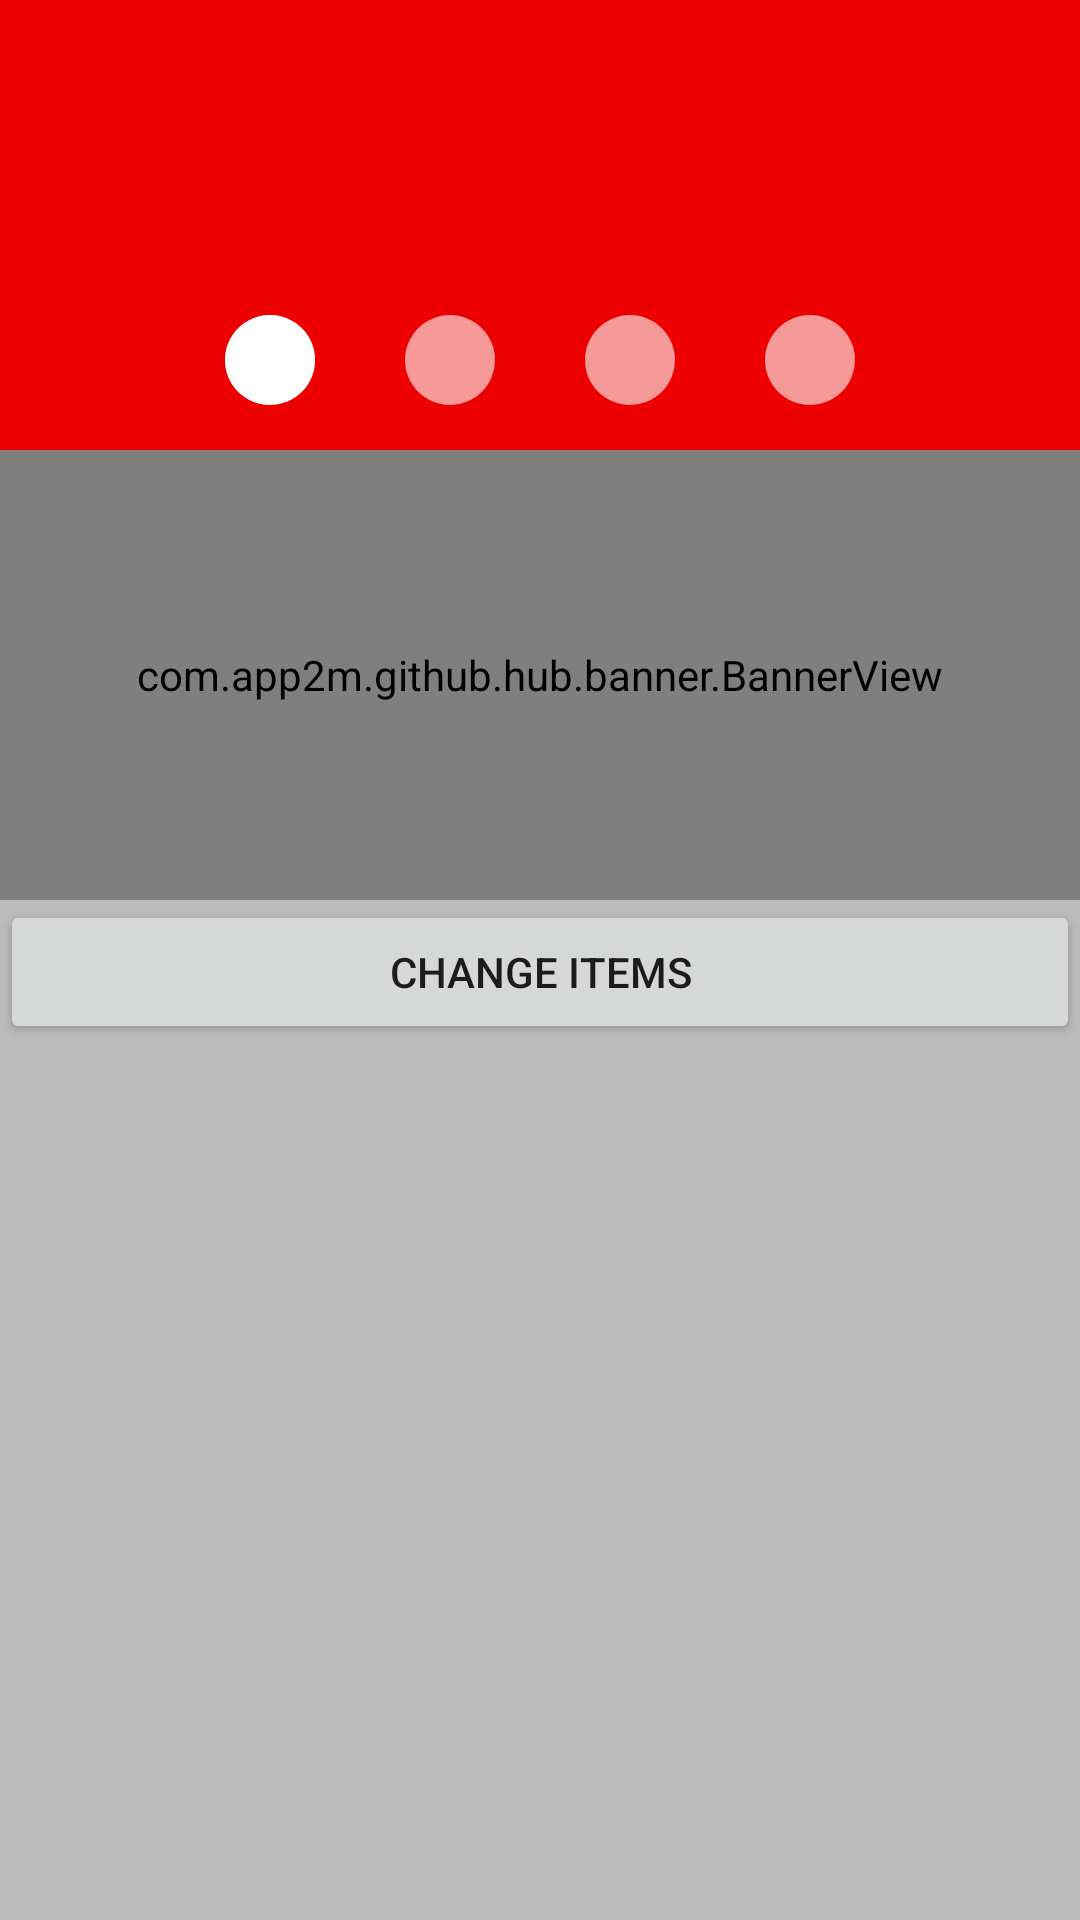

Reconstruct the res/layout file that produces this screen, plus the resources it refers to.
<!-- AndroidManifest.xml: fallback theme Theme.MaterialComponents.DayNight.NoActionBar -->
<!-- res/layout/activity_banner.xml -->
<?xml version="1.0" encoding="utf-8"?>
<layout  xmlns:android="http://schemas.android.com/apk/res/android"
    xmlns:app="http://schemas.android.com/apk/res-auto"
    xmlns:tools="http://schemas.android.com/tools">
    <data>
        <variable
            name="activity"
            type="com.app2m.github.hub.banner.BannerActivity"/>
    </data>
    <LinearLayout
        android:layout_width="match_parent"
        android:layout_height="wrap_content"
        android:orientation="vertical"
        android:background="#aa999999"
        tools:context=".banner.BannerActivity">
        <RelativeLayout
            android:layout_width="match_parent"
            android:layout_height="150dp">
            <android.support.v4.view.ViewPager
                android:id="@+id/vp"
                android:layout_width="match_parent"
                android:layout_height="150dp"
                android:background="#ee0000"/>
            <FrameLayout
                android:layout_width="wrap_content"
                android:layout_height="wrap_content"
                android:layout_centerHorizontal="true"
                android:layout_alignParentBottom="true">
                <LinearLayout
                    android:layout_width="wrap_content"
                    android:layout_height="wrap_content"
                    android:layout_gravity="start|center_vertical"
                    android:orientation="horizontal">
                    <ImageView
                        android:layout_width="60dp"
                        android:layout_height="60dp"
                        android:src="@drawable/banner_indicator_unselected"/>
                    <ImageView
                        android:layout_width="60dp"
                        android:layout_height="60dp"
                        android:src="@drawable/banner_indicator_unselected"/>
                    <ImageView
                        android:layout_width="60dp"
                        android:layout_height="60dp"
                        android:src="@drawable/banner_indicator_unselected"/>
                    <ImageView
                        android:layout_width="60dp"
                        android:layout_height="60dp"
                        android:src="@drawable/banner_indicator_unselected"/>
                </LinearLayout>
                <ImageView
                    android:id="@+id/banner_selected"
                    android:layout_width="60dp"
                    android:layout_height="60dp"
                    android:layout_gravity="start|center_vertical"
                    android:src="@drawable/banner_indicator_selected"/>
            </FrameLayout>
        </RelativeLayout>
        <com.app2m.github.hub.banner.BannerView
            android:id="@+id/bannerView"
            android:layout_width="match_parent"
            android:layout_height="150dp"
            android:background="#00ee00"/>
        <Button
            android:id="@+id/changeItems"
            android:layout_width="match_parent"
            android:layout_height="wrap_content"
            android:text="change items"/>

    </LinearLayout>
</layout>
<!-- resources referenced by this layout -->
<resources>
  <!-- drawable banner_indicator_selected (drawable) -->
  <?xml version="1.0" encoding="utf-8"?>
  <shape xmlns:android="http://schemas.android.com/apk/res/android"
      android:shape="ring"
      android:useLevel="false"
      android:innerRadius="0dp"
      android:thicknessRatio="4">
      
  
      
  
      
  
      <size android:width="20dp" android:height="20dp" />
  
      
      <solid android:color="#ffffff" />
  
  </shape>
  <!-- drawable banner_indicator_unselected (drawable) -->
  <?xml version="1.0" encoding="utf-8"?>
  <shape xmlns:android="http://schemas.android.com/apk/res/android"
      android:shape="ring"
      android:useLevel="false"
      android:innerRadius="0dp"
      android:thicknessRatio="4">
      
  
      
  
      
      <size android:width="20dp" android:height="20dp" />
      
      <solid android:color="#99ffffff" />
  </shape>
</resources>
